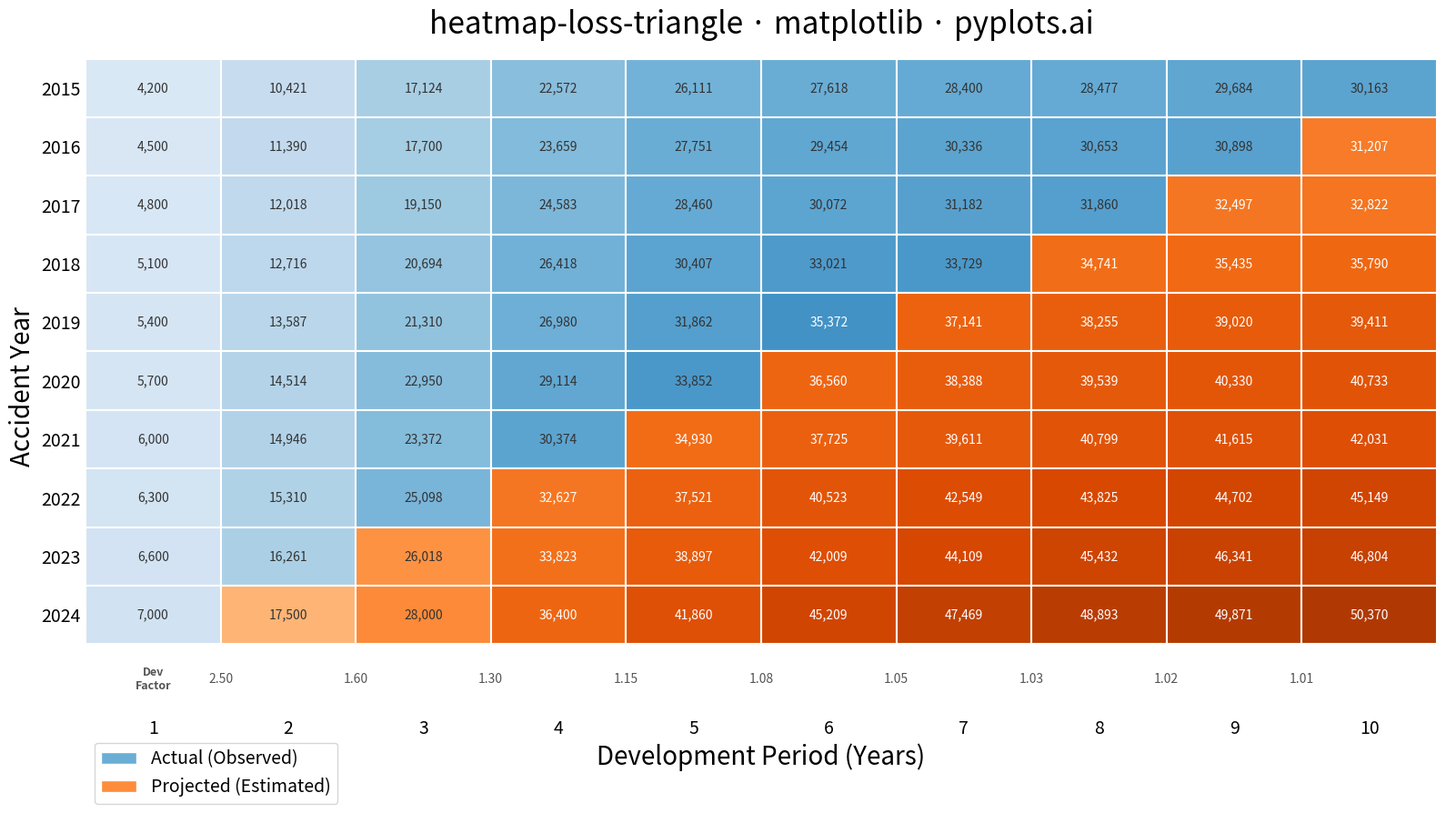

This figure's Python source:
""" pyplots.ai
heatmap-loss-triangle: Actuarial Loss Development Triangle
Library: matplotlib 3.10.8 | Python 3.14.3
Quality: 86/100 | Created: 2026-03-09
"""

import matplotlib.colors as mcolors
import matplotlib.pyplot as plt
import numpy as np
from matplotlib.patches import Patch


# Data
np.random.seed(42)

accident_years = list(range(2015, 2025))
development_periods = list(range(1, 11))
n_years = len(accident_years)
n_periods = len(development_periods)

# Age-to-age development factors (decreasing as claims mature)
dev_factors = [2.50, 1.60, 1.30, 1.15, 1.08, 1.05, 1.03, 1.02, 1.01]

# Generate cumulative paid claims triangle
# Start with initial claims for each accident year
initial_claims = np.array([4200, 4500, 4800, 5100, 5400, 5700, 6000, 6300, 6600, 7000], dtype=float)

triangle = np.full((n_years, n_periods), np.nan)
is_projected = np.full((n_years, n_periods), True)

# Fill the upper-left actual triangle
for i in range(n_years):
    triangle[i, 0] = initial_claims[i]
    n_actual = n_periods - i
    for j in range(1, n_actual):
        noise = 1 + np.random.uniform(-0.03, 0.03)
        triangle[i, j] = triangle[i, j - 1] * dev_factors[j - 1] * noise
    for j in range(n_actual):
        is_projected[i, j] = False

# Fill the lower-right projected triangle using chain-ladder
for i in range(1, n_years):
    n_actual = n_periods - i
    for j in range(n_actual, n_periods):
        triangle[i, j] = triangle[i, j - 1] * dev_factors[j - 1]

# Plot
fig, ax = plt.subplots(figsize=(16, 9))

# Normalize colors by cumulative amount
valid_vals = triangle[~np.isnan(triangle)]
norm = mcolors.Normalize(vmin=valid_vals.min(), vmax=valid_vals.max())
cmap_actual = plt.cm.Blues
cmap_projected = plt.cm.Oranges

# Draw cells
for i in range(n_years):
    for j in range(n_periods):
        val = triangle[i, j]
        if np.isnan(val):
            continue

        projected = is_projected[i, j]
        cmap = cmap_projected if projected else cmap_actual
        facecolor = cmap(norm(val) * 0.7 + 0.15)

        rect = plt.Rectangle((j, n_years - 1 - i), 1, 1, facecolor=facecolor, edgecolor="white", linewidth=1.5)
        ax.add_patch(rect)

        # Annotate with formatted value
        text_val = f"{val:,.0f}"
        brightness = sum(facecolor[:3]) / 3
        text_color = "white" if brightness < 0.55 else "#333333"
        fontstyle = "italic" if projected else "normal"
        ax.text(
            j + 0.5,
            n_years - 1 - i + 0.5,
            text_val,
            ha="center",
            va="center",
            fontsize=10,
            color=text_color,
            fontstyle=fontstyle,
        )

# Development factors row at the bottom
for j in range(len(dev_factors)):
    ax.text(
        j + 1.0,
        -0.6,
        f"{dev_factors[j]:.2f}",
        ha="center",
        va="center",
        fontsize=10,
        color="#555555",
        fontweight="medium",
    )
ax.text(0.5, -0.6, "Dev\nFactor", ha="center", va="center", fontsize=9, color="#555555", fontweight="bold")

# Style
ax.set_xlim(0, n_periods)
ax.set_ylim(-1.2, n_years)
ax.set_xticks([j + 0.5 for j in range(n_periods)])
ax.set_xticklabels(development_periods, fontsize=14)
ax.set_yticks([i + 0.5 for i in range(n_years)])
ax.set_yticklabels(list(reversed(accident_years)), fontsize=14)
ax.set_xlabel("Development Period (Years)", fontsize=20)
ax.set_ylabel("Accident Year", fontsize=20)
ax.set_title("heatmap-loss-triangle \u00b7 matplotlib \u00b7 pyplots.ai", fontsize=24, fontweight="medium", pad=20)

ax.spines["top"].set_visible(False)
ax.spines["right"].set_visible(False)
ax.spines["bottom"].set_visible(False)
ax.spines["left"].set_visible(False)
ax.tick_params(axis="both", length=0)

# Legend
legend_elements = [
    Patch(facecolor=cmap_actual(0.5), edgecolor="white", label="Actual (Observed)"),
    Patch(facecolor=cmap_projected(0.5), edgecolor="white", label="Projected (Estimated)"),
]
ax.legend(
    handles=legend_elements,
    loc="lower left",
    fontsize=14,
    frameon=True,
    fancybox=True,
    shadow=False,
    edgecolor="#cccccc",
    facecolor="white",
    bbox_to_anchor=(0.0, -0.15),
)

plt.tight_layout()
plt.savefig("plot.png", dpi=300, bbox_inches="tight")
